Run: headless pygame with SDL's dummy video driver; simulated clock (each Clock.tick advances the game by its frame time, no real sleeping); random seed 0; keys injected as events and as key.get_pressed() state; no mouse input.
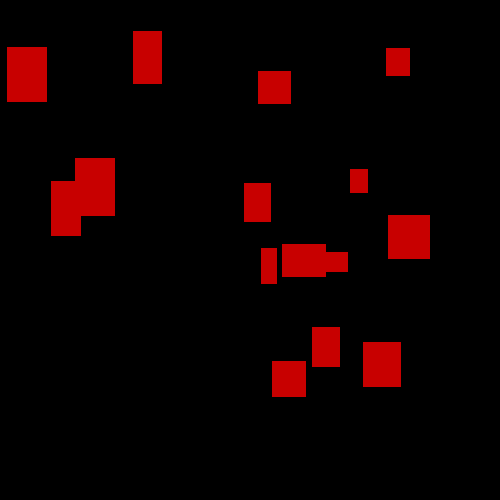
Frame 1 of 4 · flips 1–60 · no input
Frame 2 of 4 · flips 61–180 · tapped SPACE, RETURN · held RIGHT (→), D · screen unchanged from frame 1, image omitted
Frame 3 of 4 · flips 181–300 · held DOWN (↓), S · screen unchanged from frame 2, image omitted
Frame 4 of 4 · flips 301–420 · held LEFT (←), A, UP (↑), W · screen unchanged from frame 3, image omitted

The pygame program that drew these frames:

import pygame,random

pygame.init()
win = pygame.display.set_mode((500, 500))
salir = False
reloj1 = pygame.time.Clock()
listarec = []#crea una lista vacia
for x in range(15):#rellenamos la lista con rectangulos random
    w= random.randrange(15,45)#generamos ancho al azar
    h= random.randrange(20,60)#generamos alto al azar
    x= random.randrange(400)#generamos posicion X al azar
    y= random.randrange(400)#generamos posicion Y al azar
    listarec.append(pygame.Rect(x,y,w,h))#rellenamos la lista con rectangulos con dichos valores al azar
    
while salir != True:
    for event in pygame.event.get():
        if event.type == pygame.QUIT:
            salir = True
    reloj1.tick(20)
    win.fill((0,0,0))
    
    for recs in listarec:
        pygame.draw.rect(win, (200,0,0), recs)
    
    
    
    
    pygame.display.update()
    
    
pygame.quit() 
